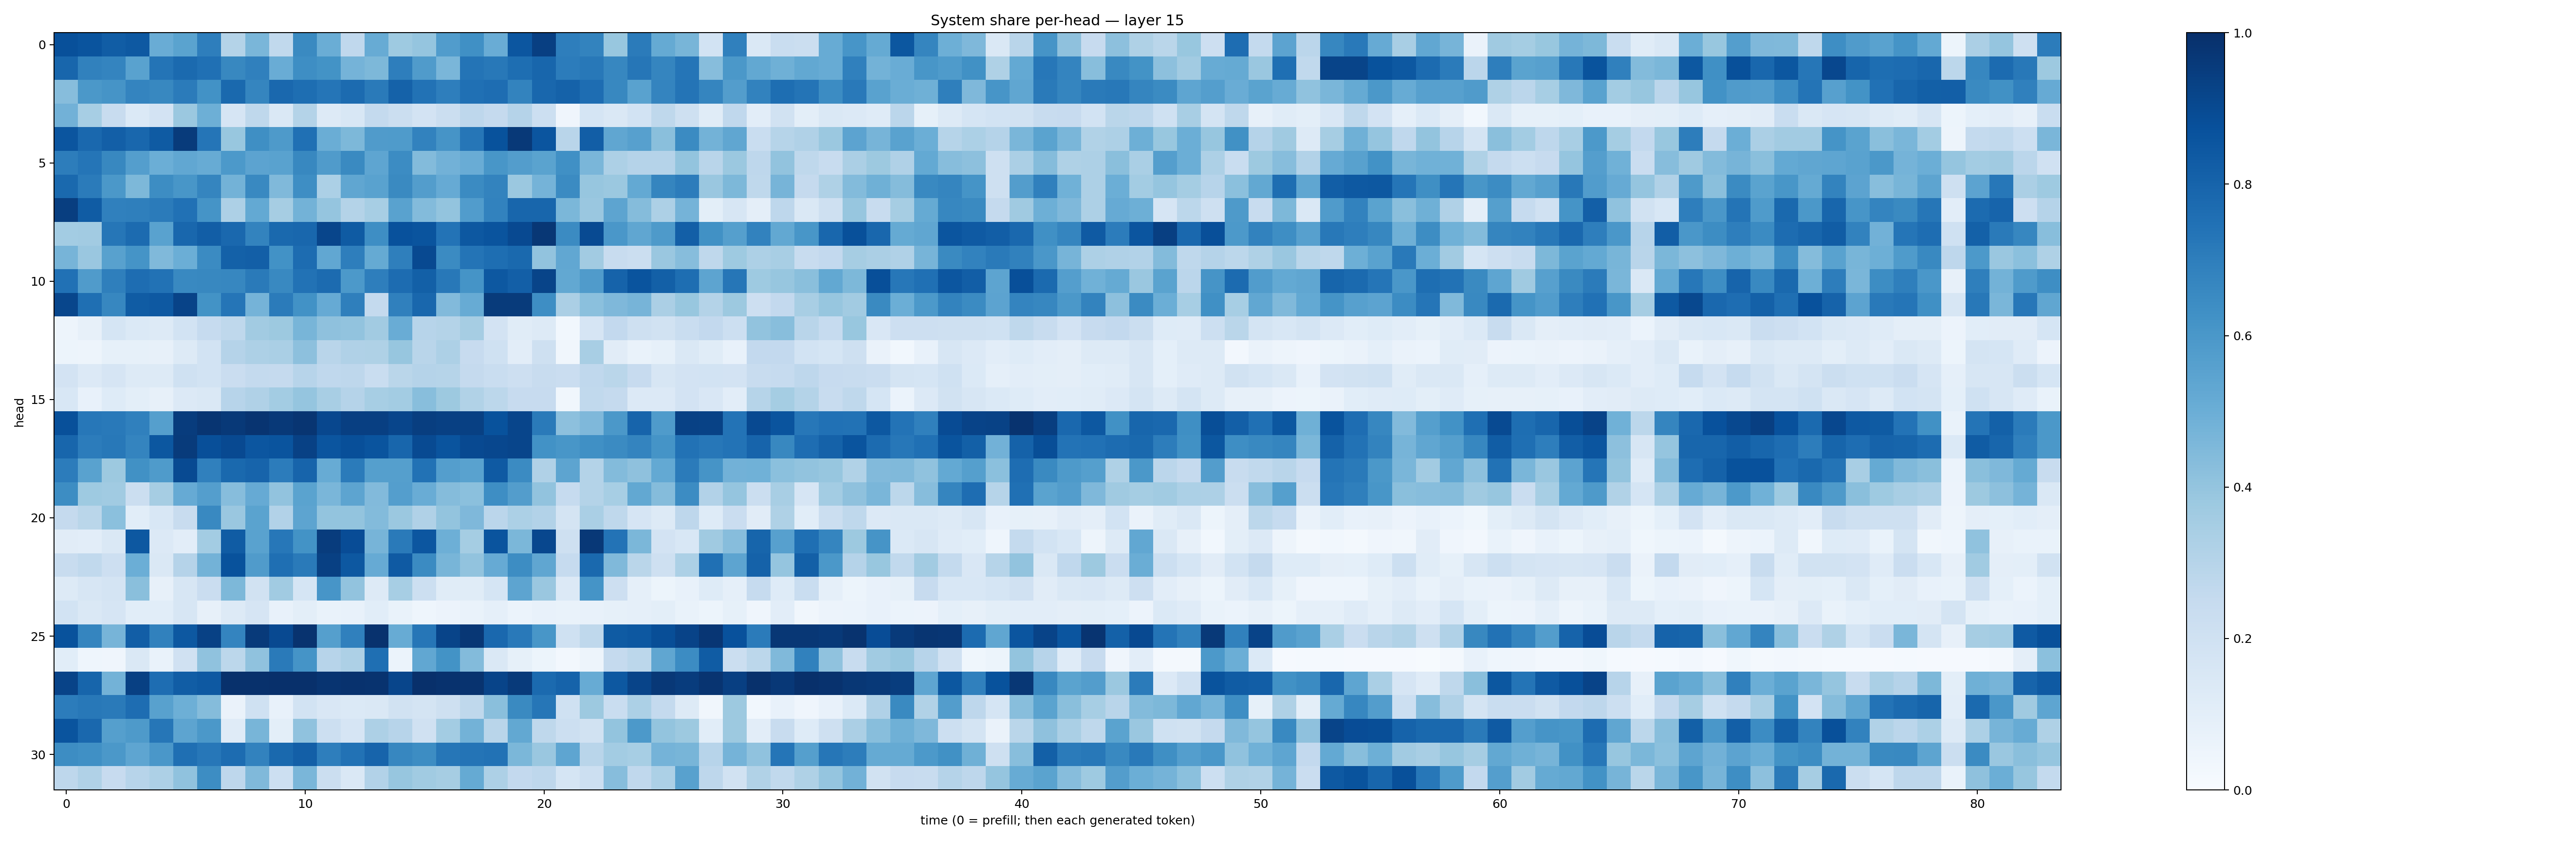

Source data for this figure (header and first rows):
0.8765363, 0.8606275, 0.8251255, 0.83996594, 0.5066468, 0.54725593, 0.69685006, 0.3051045, 0.4611026, 0.264074, 0.65262204, 0.5036242, 0.26640317, 0.5093056, 0.37488884, 0.39672813, 0.5766376, 0.6295947, 0.5067032, 0.8542331, 0.9381949, 0.69610494, 0.677943, 0.3872085
0.7902, 0.6858, 0.672, 0.5531, 0.7369, 0.7742, 0.7502, 0.6602, 0.6903, 0.507, 0.638, 0.6209, 0.4733, 0.4569, 0.6965, 0.5794, 0.4639, 0.7382, 0.7212, 0.7614, 0.7905, 0.7038, 0.7201, 0.6655
0.4318, 0.5959, 0.6126, 0.6719, 0.6628, 0.7076, 0.6236, 0.7778, 0.6703, 0.7847, 0.7594, 0.7342, 0.7729, 0.7123, 0.8079, 0.7427, 0.697, 0.7508, 0.7622, 0.678, 0.7857, 0.8056, 0.7629, 0.664
0.4814, 0.3449, 0.2377, 0.1373, 0.1824, 0.3797, 0.4922, 0.166, 0.2713, 0.1469, 0.3077, 0.1281, 0.1561, 0.2573, 0.2221, 0.1811, 0.226, 0.2763, 0.2527, 0.304, 0.218, 0.03996, 0.1713, 0.147
0.8567, 0.7826, 0.8176, 0.7877, 0.8338, 0.9549, 0.7327, 0.39, 0.6363, 0.5884, 0.7534, 0.5034, 0.4535, 0.581, 0.5859, 0.6798, 0.6106, 0.73, 0.869, 0.9626, 0.8572, 0.2923, 0.8231, 0.5324
0.7012, 0.7322, 0.6615, 0.5668, 0.497, 0.531, 0.5087, 0.5916, 0.5462, 0.5526, 0.6607, 0.5806, 0.6539, 0.5367, 0.6478, 0.4412, 0.4813, 0.506, 0.6046, 0.5703, 0.5489, 0.6322, 0.4632, 0.3262
0.7778, 0.708, 0.5975, 0.4548, 0.644, 0.6019, 0.671, 0.4775, 0.658, 0.4466, 0.6396, 0.3308, 0.532, 0.5517, 0.6557, 0.5741, 0.5142, 0.6522, 0.6791, 0.3828, 0.474, 0.6512, 0.3938, 0.3816
0.9447, 0.8291, 0.6897, 0.692, 0.7098, 0.75, 0.614, 0.3271, 0.5204, 0.3487, 0.4767, 0.3978, 0.3066, 0.3474, 0.5534, 0.4395, 0.4003, 0.5752, 0.6826, 0.7911, 0.7893, 0.4578, 0.3844, 0.5407
0.3588, 0.3627, 0.7301, 0.7732, 0.5532, 0.7867, 0.8211, 0.7832, 0.679, 0.781, 0.7873, 0.9163, 0.8324, 0.6383, 0.8715, 0.8622, 0.7409, 0.8458, 0.8614, 0.9012, 0.9719, 0.6495, 0.8951, 0.6013
0.469, 0.3828, 0.5577, 0.616, 0.4469, 0.4993, 0.649, 0.8095, 0.8178, 0.6246, 0.7672, 0.5282, 0.6987, 0.5163, 0.6927, 0.8996, 0.6488, 0.7357, 0.7593, 0.7776, 0.4058, 0.5282, 0.3627, 0.2413
0.7492, 0.5808, 0.6941, 0.7646, 0.7439, 0.6582, 0.6613, 0.6665, 0.7109, 0.6592, 0.7442, 0.7697, 0.5913, 0.6982, 0.7664, 0.8126, 0.7212, 0.6134, 0.8457, 0.8173, 0.9212, 0.5248, 0.579, 0.8011
0.9102, 0.7541, 0.6656, 0.8311, 0.8399, 0.9237, 0.62, 0.7341, 0.4736, 0.709, 0.6222, 0.5142, 0.6949, 0.2569, 0.6904, 0.7889, 0.4442, 0.5087, 0.9557, 0.9568, 0.6386, 0.3336, 0.4211, 0.4511
0.04917, 0.08028, 0.1697, 0.1395, 0.1274, 0.1874, 0.2497, 0.271, 0.361, 0.3759, 0.4665, 0.4131, 0.403, 0.3627, 0.5045, 0.2962, 0.3071, 0.351, 0.1818, 0.1143, 0.1303, 0.02987, 0.1663, 0.2583
0.05171, 0.04941, 0.08341, 0.08214, 0.08168, 0.1281, 0.1868, 0.3033, 0.3277, 0.339, 0.417, 0.2907, 0.3164, 0.324, 0.3909, 0.2899, 0.3275, 0.2442, 0.2026, 0.1039, 0.209, 0.03162, 0.3406, 0.1126
0.1821, 0.1337, 0.1673, 0.128, 0.1305, 0.2012, 0.1848, 0.2298, 0.2548, 0.2501, 0.2938, 0.2675, 0.2768, 0.2321, 0.2864, 0.3031, 0.2982, 0.2502, 0.2308, 0.2138, 0.24, 0.2303, 0.2688, 0.2873
0.1549, 0.07128, 0.123, 0.1009, 0.08041, 0.1335, 0.1434, 0.2948, 0.3165, 0.3583, 0.3971, 0.3423, 0.3032, 0.3455, 0.3563, 0.4296, 0.3783, 0.3153, 0.2809, 0.2456, 0.2461, 0.03501, 0.2626, 0.2519
0.8781, 0.7239, 0.7186, 0.6903, 0.5645, 0.9501, 0.9767, 0.9642, 0.9817, 0.9635, 0.977, 0.9071, 0.9384, 0.9396, 0.9154, 0.9421, 0.9355, 0.9338, 0.8706, 0.9171, 0.7116, 0.4141, 0.4512, 0.5965
0.7928, 0.7052, 0.719, 0.6746, 0.8479, 0.9564, 0.8794, 0.9023, 0.8525, 0.8623, 0.9306, 0.8586, 0.8791, 0.8616, 0.7912, 0.8963, 0.8595, 0.9009, 0.909, 0.9162, 0.6219, 0.6053, 0.6295, 0.6487
0.7056, 0.5542, 0.377, 0.6279, 0.5845, 0.8966, 0.6891, 0.7775, 0.7991, 0.7058, 0.7992, 0.5098, 0.7082, 0.5657, 0.5644, 0.7436, 0.5684, 0.5525, 0.8388, 0.6514, 0.3191, 0.5415, 0.3061, 0.4403
0.6443, 0.3721, 0.3659, 0.2253, 0.3484, 0.5146, 0.5668, 0.4311, 0.5137, 0.4047, 0.5485, 0.4636, 0.5409, 0.4438, 0.5673, 0.5041, 0.4367, 0.4183, 0.6379, 0.5716, 0.4047, 0.2474, 0.3066, 0.3455
0.2523, 0.2852, 0.4208, 0.1074, 0.1551, 0.2395, 0.6585, 0.3864, 0.5494, 0.3104, 0.5407, 0.3998, 0.4014, 0.4395, 0.3791, 0.3175, 0.4, 0.4499, 0.2834, 0.3304, 0.3097, 0.1776, 0.3381, 0.2714
0.1096, 0.1023, 0.1424, 0.8439, 0.1335, 0.1029, 0.356, 0.8287, 0.5522, 0.7259, 0.6177, 0.9515, 0.8871, 0.4725, 0.7132, 0.8522, 0.4954, 0.3552, 0.8604, 0.4574, 0.909, 0.2092, 0.9659, 0.7387
0.2362, 0.2639, 0.2131, 0.4983, 0.1417, 0.3023, 0.4795, 0.8695, 0.5804, 0.7547, 0.7125, 0.936, 0.8445, 0.5153, 0.8392, 0.6493, 0.4678, 0.4061, 0.5138, 0.6413, 0.5345, 0.2492, 0.7793, 0.4455
0.1315, 0.1628, 0.1735, 0.4255, 0.07932, 0.1569, 0.2285, 0.456, 0.1924, 0.3645, 0.1705, 0.6065, 0.4057, 0.1286, 0.344, 0.215, 0.1143, 0.1156, 0.1698, 0.5406, 0.3845, 0.1358, 0.6147, 0.2133
0.184, 0.1478, 0.1679, 0.1082, 0.1056, 0.1575, 0.08089, 0.1285, 0.1645, 0.07543, 0.1012, 0.06759, 0.07687, 0.1063, 0.06673, 0.04321, 0.05526, 0.06893, 0.08652, 0.06204, 0.07692, 0.06917, 0.07641, 0.08461
0.8688, 0.6682, 0.4697, 0.8234, 0.6839, 0.8464, 0.9306, 0.6724, 0.9581, 0.899, 0.9868, 0.5653, 0.6903, 0.9896, 0.5107, 0.7303, 0.9215, 0.9718, 0.7814, 0.7172, 0.6053, 0.1995, 0.2727, 0.8332
0.109, 0.04442, 0.03991, 0.1461, 0.07018, 0.1957, 0.4095, 0.2779, 0.4096, 0.7125, 0.6166, 0.2956, 0.3244, 0.7566, 0.06005, 0.5288, 0.6175, 0.4377, 0.1441, 0.08409, 0.05414, 0.02378, 0.0492, 0.2503
0.9245, 0.7956, 0.4798, 0.9343, 0.7646, 0.8243, 0.8422, 0.9948, 0.9934, 0.999, 0.9975, 0.9807, 0.9884, 0.9858, 0.9172, 0.9982, 0.9917, 0.9879, 0.9211, 0.9605, 0.775, 0.803, 0.5092, 0.8452
0.7035, 0.7208, 0.7118, 0.7645, 0.5548, 0.496, 0.4341, 0.06266, 0.2029, 0.07707, 0.1864, 0.1489, 0.1383, 0.1407, 0.1921, 0.1738, 0.2071, 0.27, 0.4245, 0.6533, 0.7287, 0.2002, 0.3757, 0.2315
0.8604, 0.7814, 0.5639, 0.5877, 0.7281, 0.5395, 0.5963, 0.12, 0.467, 0.09843, 0.4087, 0.2175, 0.1644, 0.3278, 0.2956, 0.1973, 0.3587, 0.4801, 0.2911, 0.5248, 0.2716, 0.216, 0.1884, 0.4021
0.6444, 0.6319, 0.5965, 0.5384, 0.5979, 0.7574, 0.7243, 0.7683, 0.681, 0.781, 0.8175, 0.6985, 0.744, 0.799, 0.6669, 0.6417, 0.7292, 0.7381, 0.7441, 0.4577, 0.3854, 0.5355, 0.2924, 0.3587
0.2763, 0.3203, 0.2448, 0.2967, 0.3262, 0.4101, 0.6433, 0.2768, 0.4487, 0.2181, 0.4618, 0.225, 0.1454, 0.3103, 0.394, 0.3643, 0.3492, 0.5165, 0.3273, 0.2609, 0.2765, 0.1714, 0.2178, 0.4301
